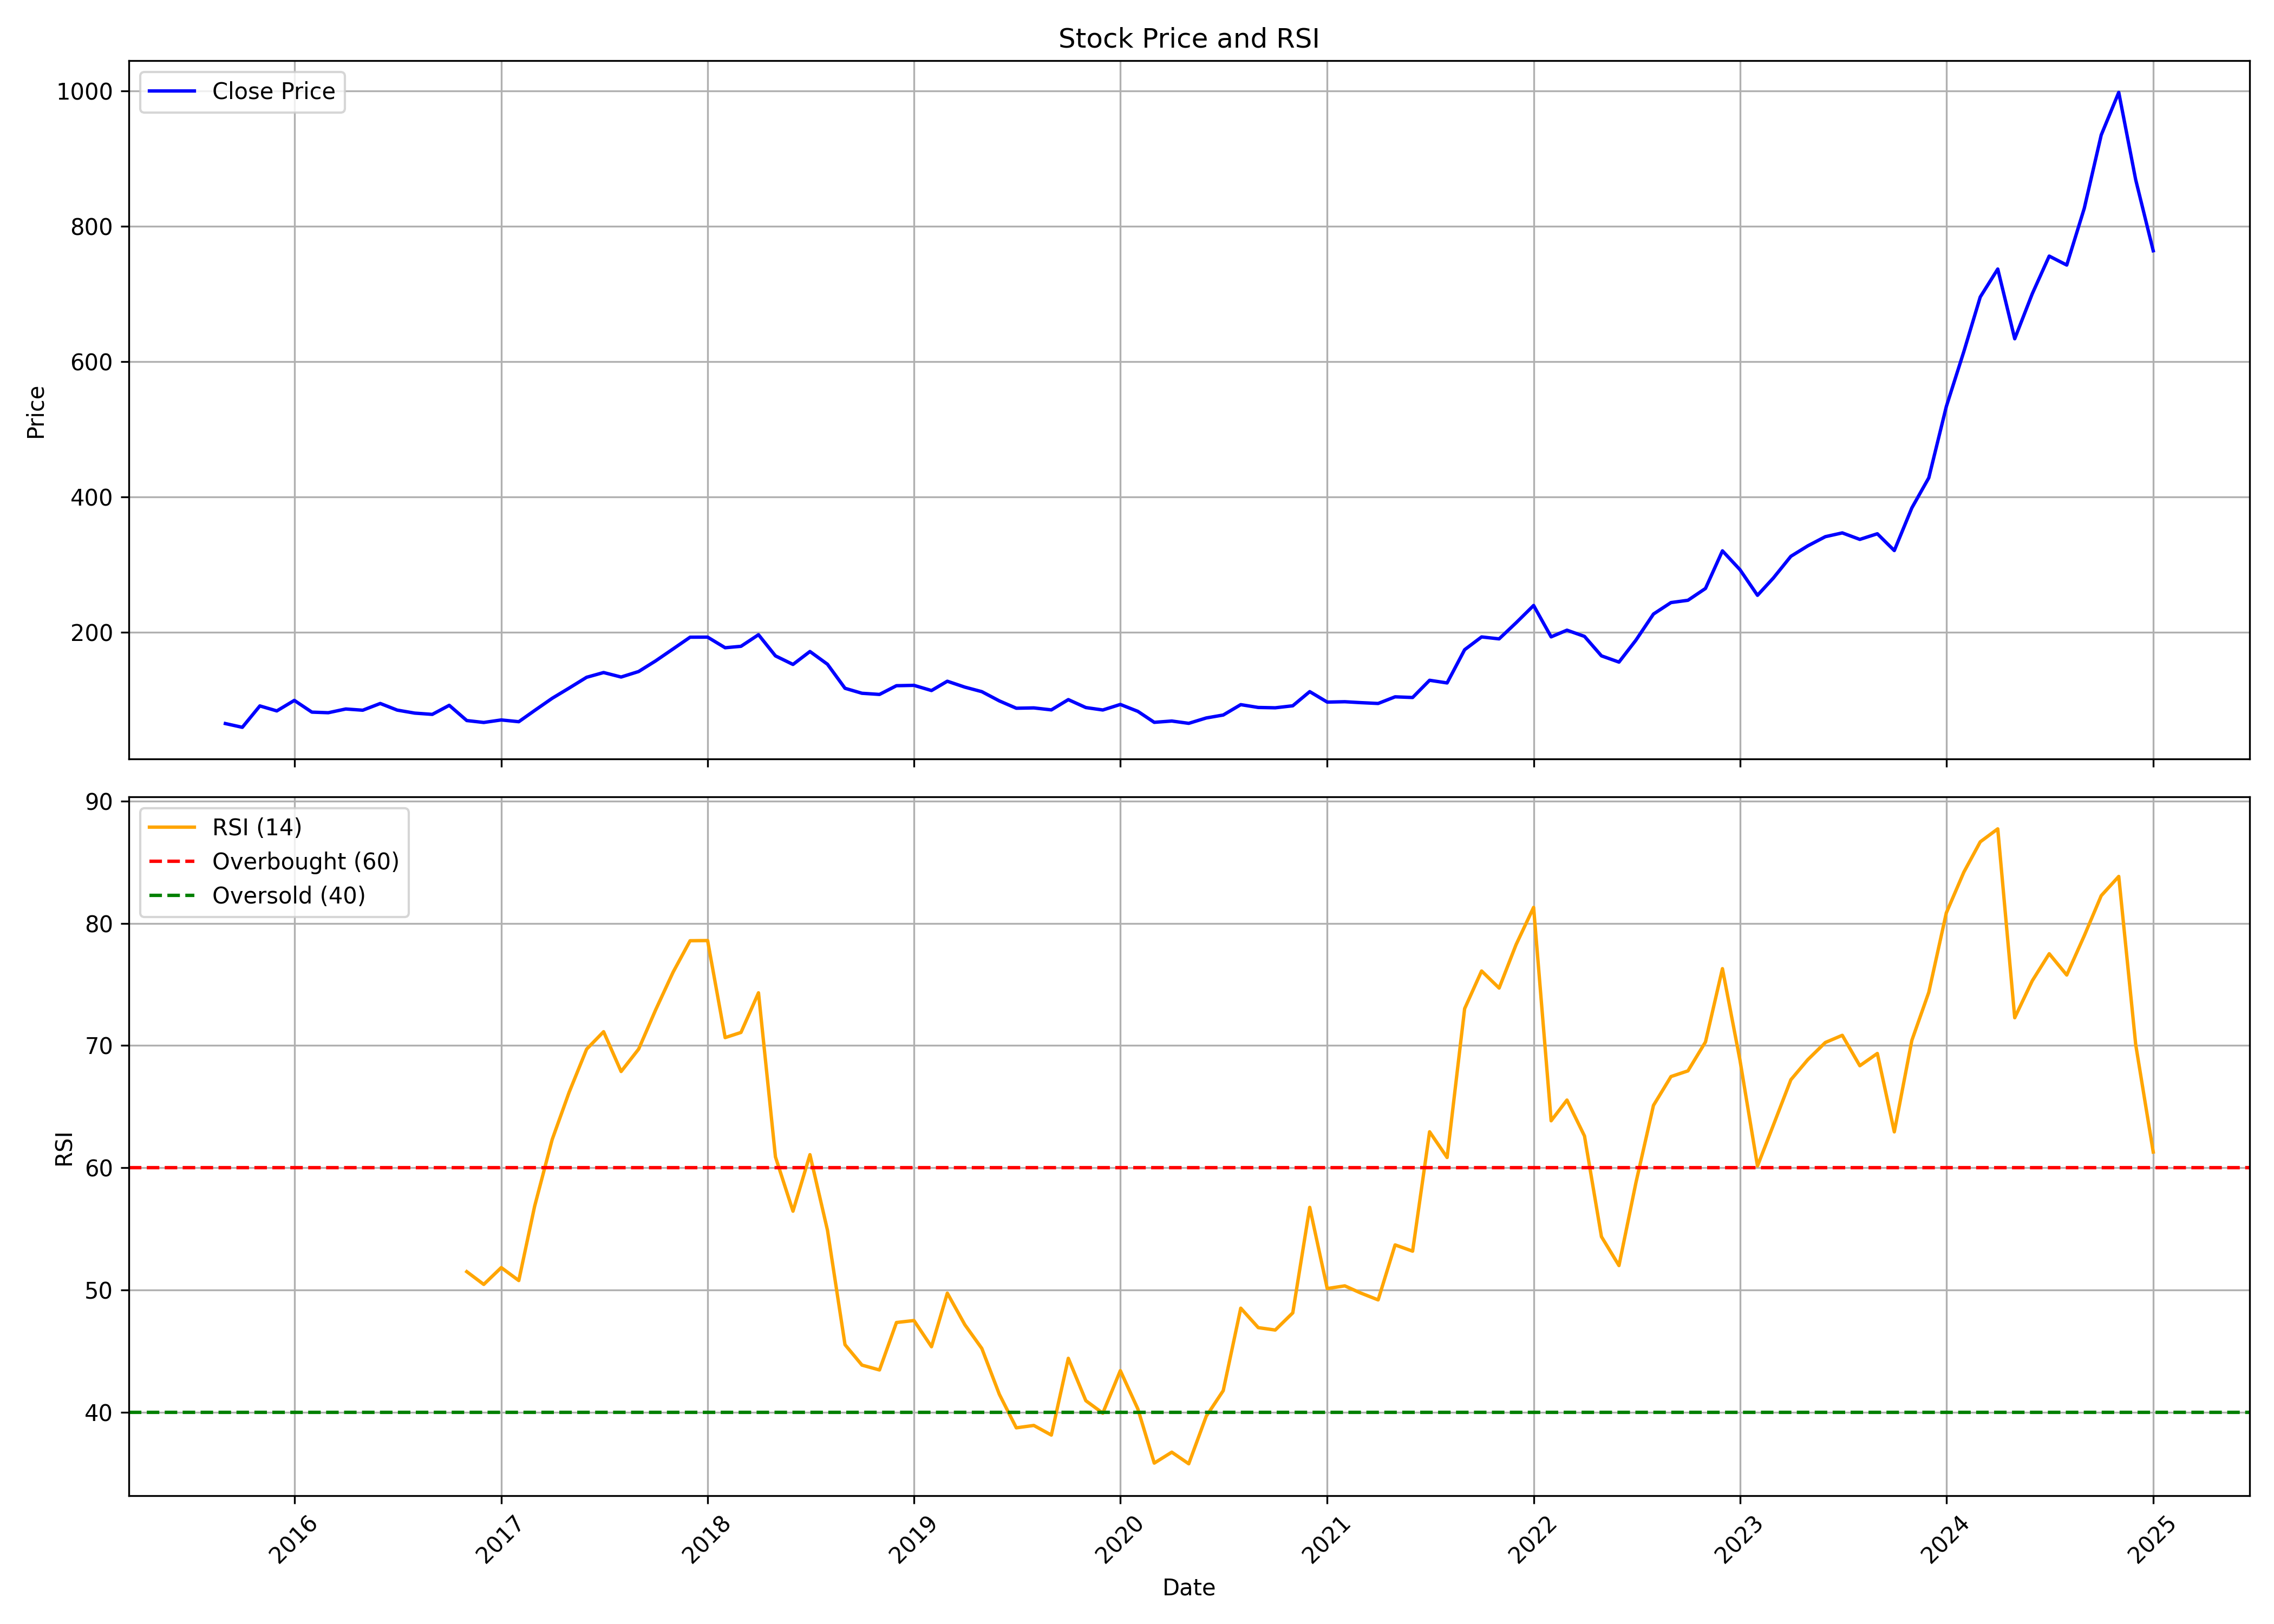

The table this chart was drawn from, first rows:
, date, symbol, open, high, low, close, volume, rsi
0, 2015-09-01, ARVSMART, 42.4, 65.18, 26.69, 65.18, 11522254, 
1, 2015-10-01, ARVSMART, 68.4, 78.06, 59.18, 59.62, 6222932, 
2, 2015-11-01, ARVSMART, 60.5, 96.99, 57.57, 91.24, 3784485, 
3, 2015-12-01, ARVSMART, 93.97, 99.14, 77.09, 83.87, 1870617, 
4, 2016-01-01, ARVSMART, 87.53, 128.4, 85.87, 99.38, 2790404, 
5, 2016-02-01, ARVSMART, 96.6, 109.5, 65.38, 82.06, 2010659, 
6, 2016-03-01, ARVSMART, 85.28, 90.46, 74.26, 81.19, 1043528, 
7, 2016-04-01, ARVSMART, 85.43, 94.85, 80.5, 86.7, 838542, 
8, 2016-05-01, ARVSMART, 86.02, 105, 80.01, 84.89, 5592629, 
9, 2016-06-01, ARVSMART, 85.87, 100.3, 77.28, 94.85, 2500021, 
10, 2016-07-01, ARVSMART, 95.48, 96.12, 84.26, 85.04, 1011840, 
11, 2016-08-01, ARVSMART, 84.94, 88.8, 77.33, 80.6, 1356041, 
12, 2016-09-01, ARVSMART, 81.87, 86.11, 76.31, 78.75, 1648484, 
13, 2016-10-01, ARVSMART, 77.19, 101.9, 77.19, 92.11, 5709561, 
14, 2016-11-01, ARVSMART, 93.19, 93.53, 58.6, 69.62, 1264350, 51.51
15, 2016-12-01, ARVSMART, 68.5, 71.23, 62.6, 66.79, 609867, 50.46
16, 2017-01-01, ARVSMART, 66.74, 76.11, 66.35, 70.5, 598251, 51.84
17, 2017-02-01, ARVSMART, 70.55, 72.79, 65.57, 67.92, 729817, 50.78
18, 2017-03-01, ARVSMART, 67.96, 86.55, 67.33, 84.45, 1883566, 56.85
19, 2017-04-01, ARVSMART, 84.89, 111.6, 84.26, 102.5, 2720672, 62.3
20, 2017-05-01, ARVSMART, 102.5, 131.7, 102.3, 117.6, 3360015, 66.17
21, 2017-06-01, ARVSMART, 117.6, 147.2, 113.9, 133.5, 3572767, 69.7
22, 2017-07-01, ARVSMART, 133.7, 148.7, 132.8, 140.6, 1721818, 71.13
23, 2017-08-01, ARVSMART, 141.1, 146.4, 117.1, 133.9, 852447, 67.87
24, 2017-09-01, ARVSMART, 133.7, 169.2, 131.7, 142.1, 3123934, 69.71
25, 2017-10-01, ARVSMART, 142.1, 168.4, 138.5, 157.7, 1419591, 72.91
26, 2017-11-01, ARVSMART, 157.8, 192.6, 142.5, 175.5, 4920312, 76.01
27, 2017-12-01, ARVSMART, 177.5, 203.4, 164.7, 192.8, 2513981, 78.57
28, 2018-01-01, ARVSMART, 193.9, 231.8, 187.4, 192.9, 3058074, 78.58
29, 2018-02-01, ARVSMART, 196.5, 200.9, 165.9, 177.2, 629023, 70.65
30, 2018-03-01, ARVSMART, 178.2, 188.3, 152.2, 179.3, 762031, 71.07
31, 2018-04-01, ARVSMART, 177.3, 202, 174.7, 196.4, 609760, 74.31
32, 2018-05-01, ARVSMART, 196.4, 206.9, 162.3, 165.2, 707383, 60.89
33, 2018-06-01, ARVSMART, 164.9, 172.2, 141.8, 152.5, 557539, 56.45
34, 2018-07-01, ARVSMART, 153.2, 176.6, 148.5, 171.6, 327252, 61.07
35, 2018-08-01, ARVSMART, 170.8, 175.5, 150.3, 152.8, 292066, 54.89
36, 2018-09-01, ARVSMART, 151.7, 154.4, 111.2, 117.3, 494508, 45.54
37, 2018-10-01, ARVSMART, 117.1, 126.9, 99.53, 109.9, 474126, 43.86
38, 2018-11-01, ARVSMART, 108.8, 121, 104.4, 108.2, 209078, 43.47
39, 2018-12-01, ARVSMART, 106.8, 142.5, 99.77, 121.1, 2004390, 47.35
40, 2019-01-01, ARVSMART, 121, 135.4, 110.9, 121.6, 670072, 47.51
41, 2019-02-01, ARVSMART, 122.7, 127.6, 105.1, 114, 457254, 45.37
42, 2019-03-01, ARVSMART, 115.6, 133.7, 114, 127.7, 769929, 49.75
43, 2019-04-01, ARVSMART, 127.8, 134.7, 117.1, 119, 310677, 47.16
44, 2019-05-01, ARVSMART, 119, 122, 103.4, 112.3, 444547, 45.23
45, 2019-06-01, ARVSMART, 111.3, 115.1, 94.75, 98.65, 478229, 41.48
46, 2019-07-01, ARVSMART, 101.5, 103.4, 84.02, 87.82, 335828, 38.73
47, 2019-08-01, ARVSMART, 87.76, 92.92, 81.46, 88.31, 239120, 38.93
48, 2019-09-01, ARVSMART, 88.31, 98.07, 82.31, 85.38, 214934, 38.14
49, 2019-10-01, ARVSMART, 86.22, 103.6, 69.81, 100.6, 416398, 44.42
50, 2019-11-01, ARVSMART, 101.5, 104.1, 85.43, 88.8, 204118, 40.95
51, 2019-12-01, ARVSMART, 87.51, 92.62, 78.94, 85.23, 201447, 39.93
52, 2020-01-01, ARVSMART, 86.87, 109.9, 83.8, 93.41, 1073596, 43.41
53, 2020-02-01, ARVSMART, 93.32, 97.18, 79.78, 83.2, 371867, 40.28
54, 2020-03-01, ARVSMART, 82.9, 92.22, 62.97, 66.99, 687996, 35.85
55, 2020-04-01, ARVSMART, 66.69, 75.27, 60.79, 68.92, 1600318, 36.74
56, 2020-05-01, ARVSMART, 68.92, 76.8, 60, 65.5, 1297465, 35.79
57, 2020-06-01, ARVSMART, 67.04, 88.7, 64.46, 73.43, 5119453, 39.68
58, 2020-07-01, ARVSMART, 73.68, 100.5, 71.8, 77.8, 10596547, 41.77
59, 2020-08-01, ARVSMART, 77.8, 112.1, 76.75, 93.12, 11688556, 48.52
... 53 more rows
